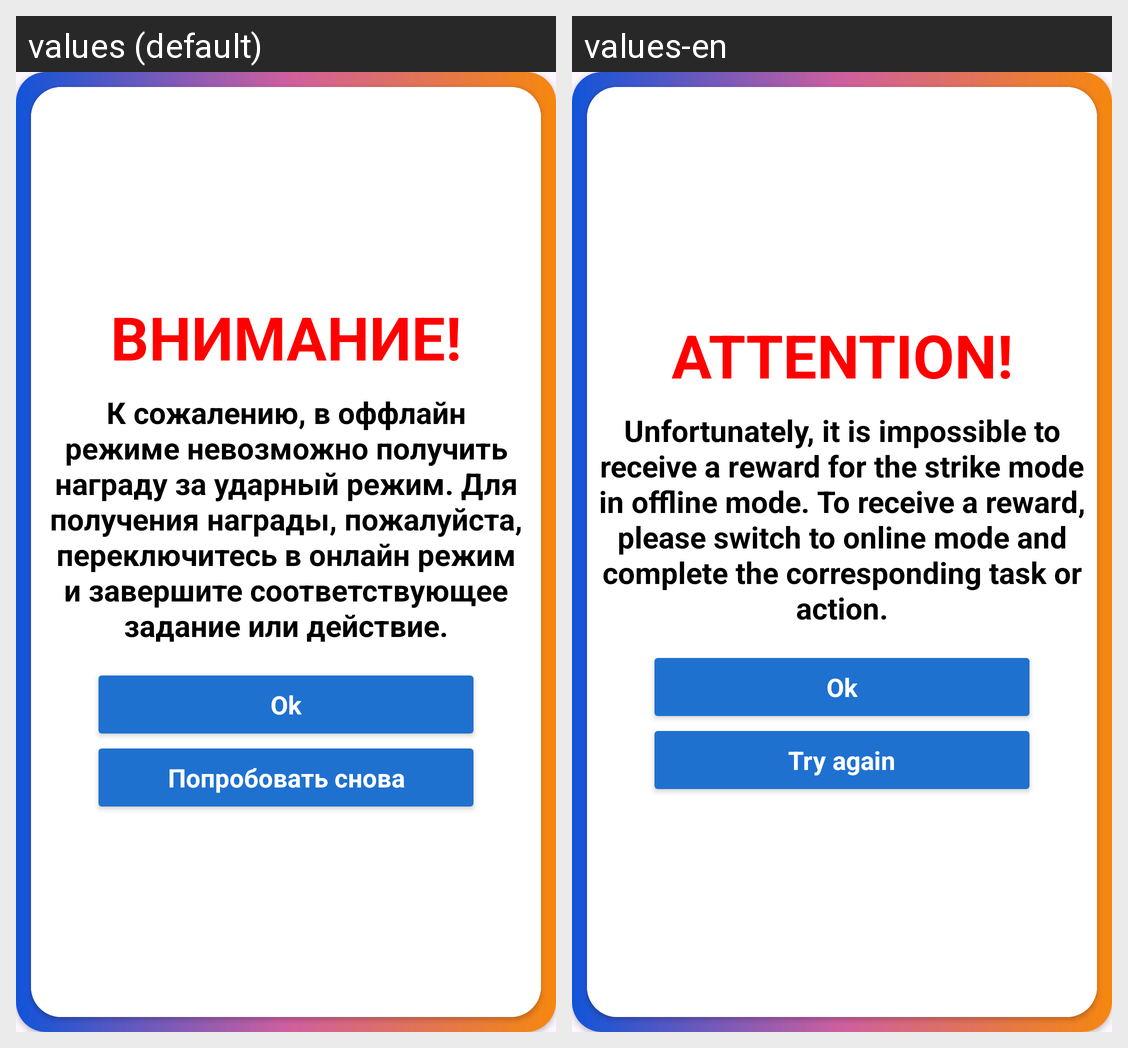

Here is an Android app screen in its default locale and in the app's own translations. Write out the translated-string differences for the strings that appear on this screen.
Android screen res/layout/attention_strike_mode_dialog.xml rendered under 2 locales, left to right: values (default), values-en. Device: Nexus 5 (rendered at 1080×1920; each locale shown at half size, 540×960, under a caption strip naming it); theme Theme.AndroPediaGits.
Strings drawn on this screen, with the default value and each locale's value (text and hints the layout hard-codes, and strings that could not be matched under every locale, appear in the picture but are not listed):

attention
  values: ВНИМАНИЕ!
  values-en: ATTENTION!

attention_strike_mode
  values: К сожалению, в оффлайн режиме невозможно получить награду за ударный режим. Для получения награды, пожалуйста, переключитесь в онлайн режим и завершите соответствующее задание или действие.
  values-en: Unfortunately, it is impossible to receive a reward for the strike mode in offline mode. To receive a reward, please switch to online mode and complete the corresponding task or action.

try_again
  values: Попробовать снова
  values-en: Try again
